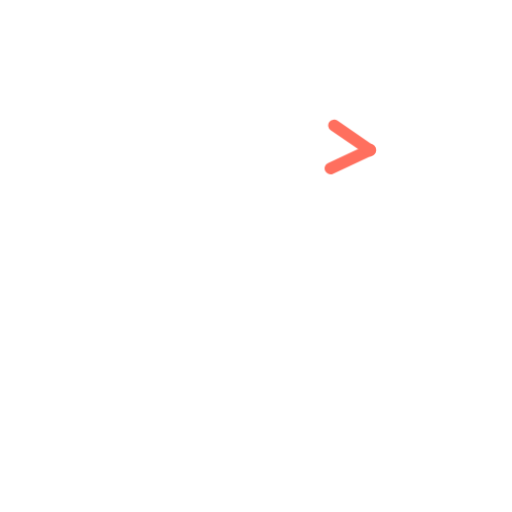
t = 0.00 s
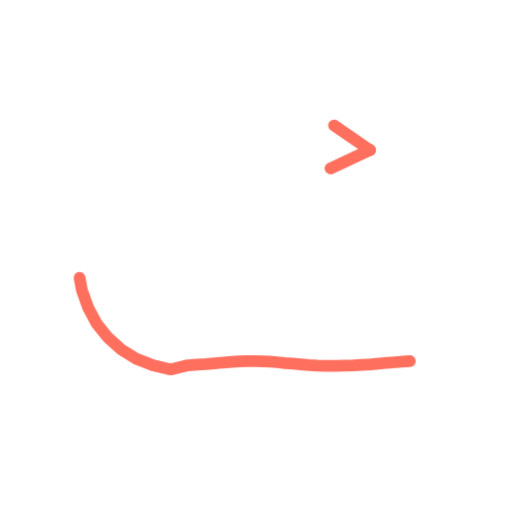
t = 0.36 s
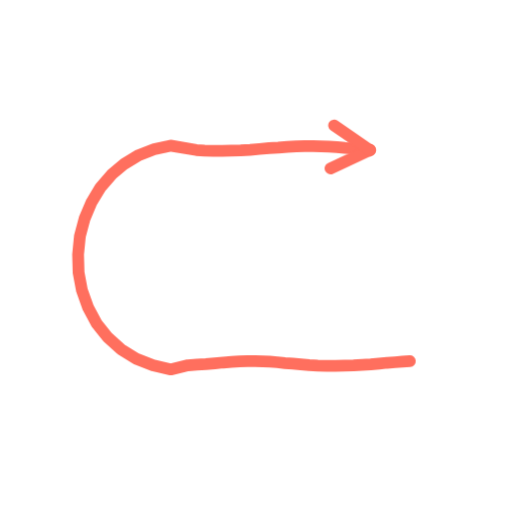
t = 0.73 s
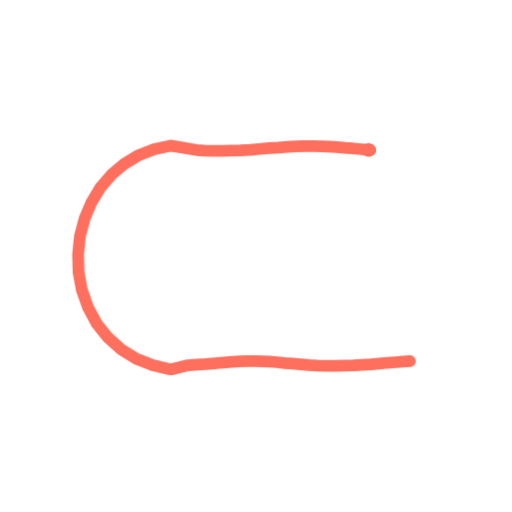
t = 1.40 s
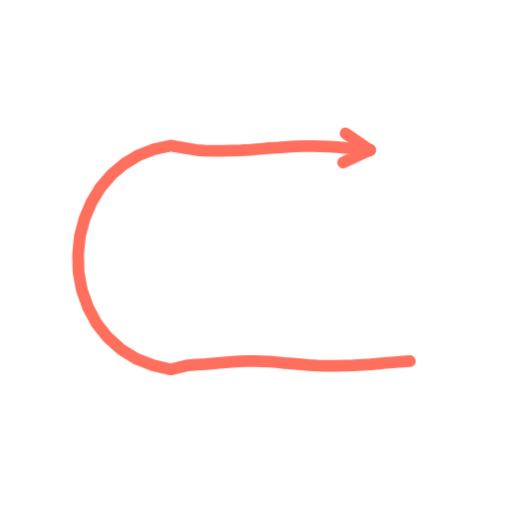
t = 1.74 s
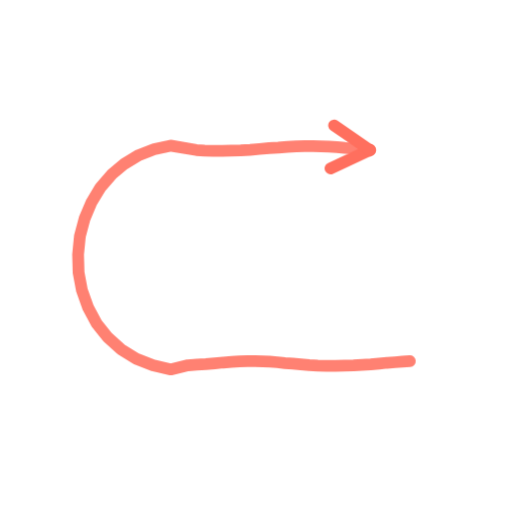
t = 2.16 s

The animated SVG that drew these frames (rendered in a browser with its animation timeline set to each time). Animation: 2 CSS @keyframes rules; one cycle of 2.60 s, repeats indefinitely.

<svg xmlns="http://www.w3.org/2000/svg" viewBox="0 0 200 200" width="200" height="200"><style>.s{stroke-dasharray:var(--L);animation:d 2.6s ease-in-out infinite;animation-delay:var(--d)}@keyframes d{0%{stroke-dashoffset:var(--L);opacity:1}28%,80%{stroke-dashoffset:0;opacity:1}92%{stroke-dashoffset:0;opacity:0}100%{stroke-dashoffset:var(--L);opacity:0}}.m{animation:mm .9s linear infinite}@keyframes mm{to{stroke-dashoffset:-23}}@media(prefers-reduced-motion:reduce){.s,.m{animation:none}}</style><path d="M160.1 141.1L157.2 141.3L154.3 141.5L151.2 141.7L148.1 142.0L144.8 142.3L141.5 142.5L138.1 142.7L134.6 142.8L131.1 142.9L127.6 142.9L124.1 142.8L120.8 142.6L117.5 142.3L114.4 142.0L111.3 141.8L108.3 141.5L105.4 141.3L102.6 141.2L99.7 141.1L96.7 141.1L93.6 141.2L90.5 141.4L87.2 141.6L83.9 141.9L80.4 142.2L76.9 142.4L73.4 142.7L66.7 144.3L59.7 142.7L53.2 140.1L47.2 136.4L42.0 131.7L37.7 126.3L34.4 120.1L32.0 113.4L30.7 106.5L30.5 99.4L31.2 92.3L33.0 85.5L35.7 79.1L39.2 73.3L43.6 68.2L48.6 64.0L54.2 60.6L60.2 58.3L66.6 56.9L76.7 58.6L79.9 58.8L83.3 58.9L86.8 58.9L90.3 58.8L94.0 58.7L97.7 58.5L101.4 58.2L105.1 57.9L108.7 57.7L112.3 57.4L115.7 57.2L119.0 57.1L122.3 57.1L125.4 57.2L128.5 57.3L131.6 57.5L134.7 57.8L137.9 58.0L141.1 58.3L144.5 58.6" fill="none" stroke="#FF6F5E" stroke-width="4.6" stroke-linecap="round" stroke-linejoin="round" class="s" style="--L:296;--d:0.00s"/><path d="M144.5 58.6L129.1 65.8" fill="none" stroke="#FF6F5E" stroke-width="4.6" stroke-linecap="round" stroke-linejoin="round" class="s" style="--L:17;--d:1.30s"/><path d="M144.5 58.6L130.5 49.0" fill="none" stroke="#FF6F5E" stroke-width="4.6" stroke-linecap="round" stroke-linejoin="round" class="s" style="--L:17;--d:1.30s"/></svg>
